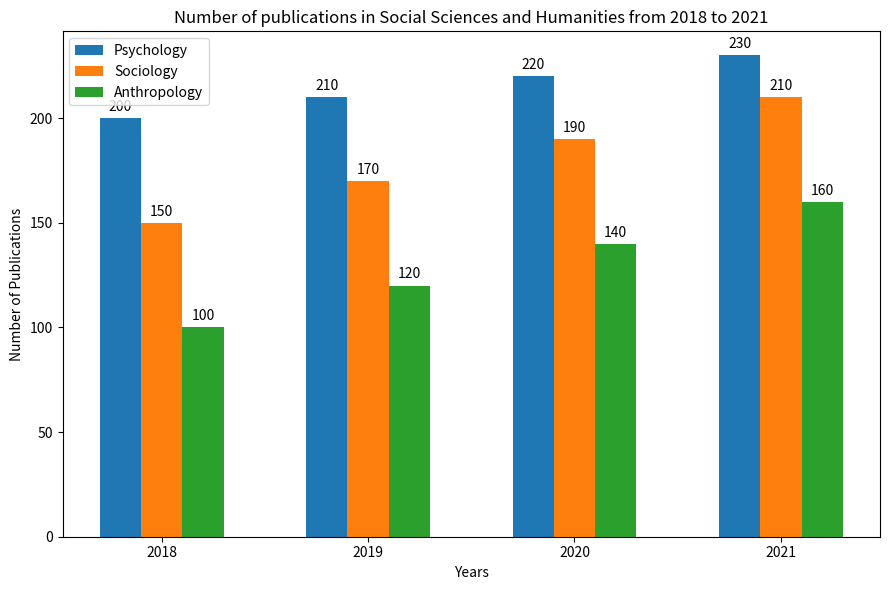

Here is the Python script that generated this plot:

import numpy as np
import matplotlib.pyplot as plt

years = [2018,2019,2020,2021]
Psychology = [200,210,220,230]
Sociology = [150,170,190,210]
Anthropology = [100,120,140,160]

fig = plt.figure(figsize=(9, 6))
ax = fig.add_subplot(111)

ax.set_title('Number of publications in Social Sciences and Humanities from 2018 to 2021')

bar_width = 0.2

bars1 = ax.bar(np.array(years)-bar_width,Psychology,width=bar_width,align='center',label='Psychology',color='#1f77b4')
bars2 = ax.bar(np.array(years),Sociology,width=bar_width,align='center',label='Sociology',color='#ff7f0e')
bars3 = ax.bar(np.array(years)+bar_width,Anthropology,width=bar_width,align='center',label='Anthropology',color='#2ca02c')

ax.set_xticks(years)

ax.set_ylabel('Number of Publications')
ax.set_xlabel('Years')

ax.legend()

for bar1, bar2,bar3 in zip(bars1, bars2,bars3):
    ax.annotate("%.0f" % bar1.get_height(),
                xy=(bar1.get_x() + bar1.get_width() / 2, bar1.get_height()),
                xytext=(0, 3),  # 3 points vertical offset
                textcoords="offset points",
                ha='center', va='bottom')
    ax.annotate("%.0f" % bar2.get_height(),
                xy=(bar2.get_x() + bar2.get_width() / 2, bar2.get_height()),
                xytext=(0, 3),  # 3 points vertical offset
                textcoords="offset points",
                ha='center', va='bottom')
    ax.annotate("%.0f" % bar3.get_height(),
                xy=(bar3.get_x() + bar3.get_width() / 2, bar3.get_height()),
                xytext=(0, 3),  # 3 points vertical offset
                textcoords="offset points",
                ha='center', va='bottom')

plt.tight_layout()
plt.savefig(r'Bar Chart\png\555.png')
plt.clf()
